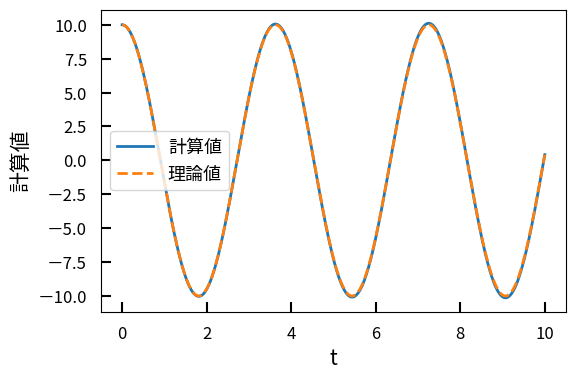

The file beside this chart, header and first rows:
0.001000, 10.000000, -0.030000
0.002000, 10, -0.06
0.003000, 10, -0.09
0.004000, 10, -0.12
0.005000, 10, -0.15
0.006000, 10, -0.18
0.007000, 9.999, -0.21
0.008000, 9.999, -0.24
0.009000, 9.999, -0.27
0.01, 9.999, -0.3
0.011, 9.998, -0.33
0.012, 9.998, -0.36
0.013, 9.998, -0.39
0.014, 9.997, -0.42
0.015, 9.997, -0.45
0.016, 9.996, -0.4799
0.017, 9.996, -0.5099
0.018, 9.995, -0.5399
0.019, 9.995, -0.5699
0.02, 9.994, -0.5999
0.021, 9.994, -0.6299
0.022, 9.993, -0.6599
0.023, 9.992, -0.6898
0.024, 9.992, -0.7198
0.025, 9.991, -0.7498
0.026, 9.99, -0.7798
0.027, 9.989, -0.8097
0.028, 9.989, -0.8397
0.029, 9.988, -0.8697
0.03, 9.987, -0.8996
0.031, 9.986, -0.9296
0.032, 9.985, -0.9596
0.033, 9.984, -0.9895
0.034, 9.983, -1.019
0.035, 9.982, -1.049
0.036, 9.981, -1.079
0.037, 9.98, -1.109
0.038, 9.979, -1.139
0.039, 9.978, -1.169
0.04, 9.977, -1.199
0.041, 9.975, -1.229
0.042, 9.974, -1.259
0.043, 9.973, -1.289
0.044, 9.972, -1.319
0.045, 9.97, -1.349
0.046, 9.969, -1.379
0.047, 9.968, -1.409
0.048, 9.966, -1.438
0.049, 9.965, -1.468
0.05, 9.963, -1.498
0.051, 9.962, -1.528
0.052, 9.96, -1.558
0.053, 9.959, -1.588
0.054, 9.957, -1.618
0.055, 9.955, -1.648
0.056, 9.954, -1.678
0.057, 9.952, -1.707
0.058, 9.95, -1.737
0.059, 9.949, -1.767
0.06, 9.947, -1.797
0.061, 9.945, -1.827
... 9,939 more rows
